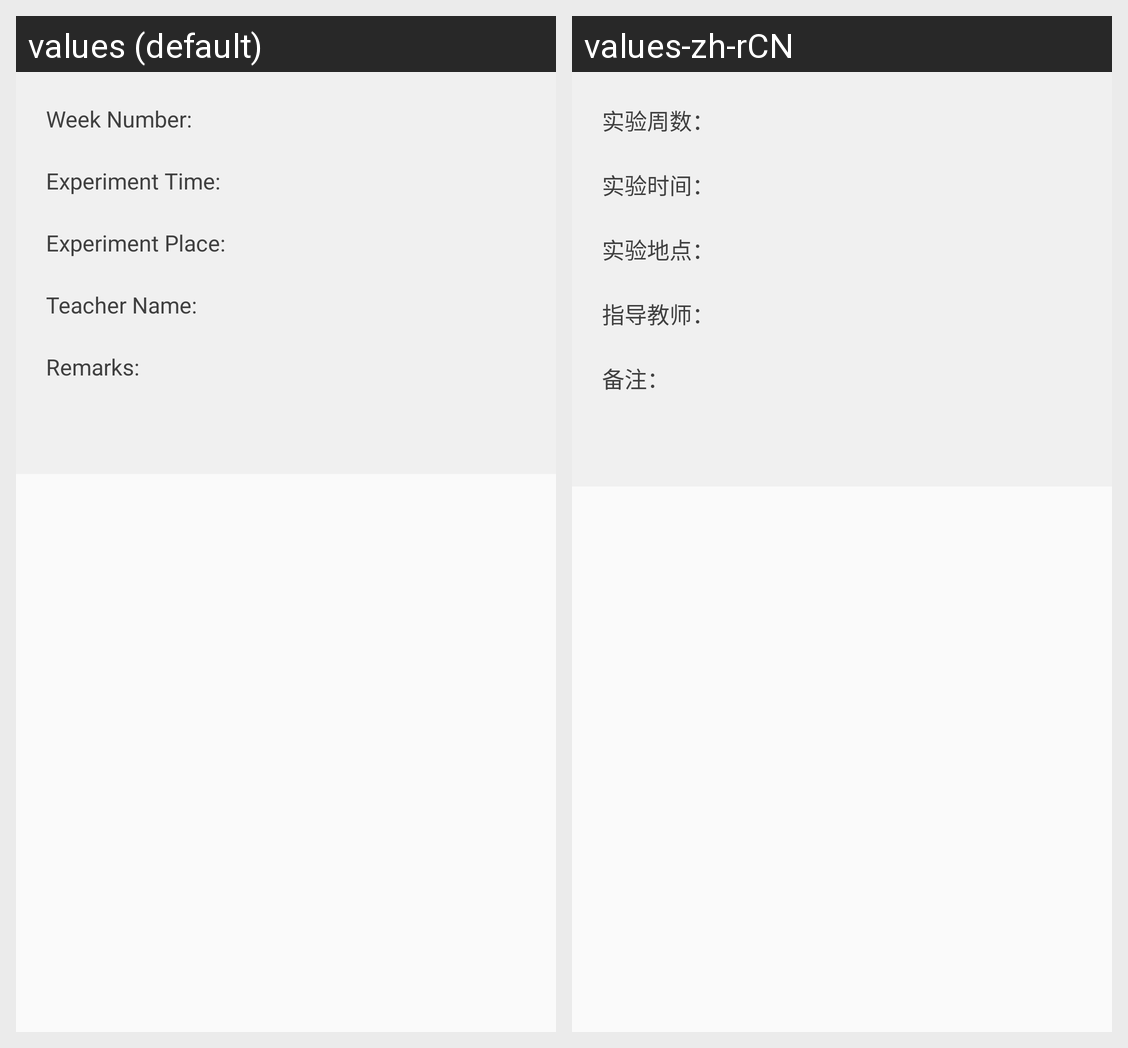

The same Android screen rendered under two of its app's locales, left to right. List the strings drawn on it with the default value and each locale's translation.
Android screen res/layout/page_course_view_experiment.xml rendered under 2 locales, left to right: values (default), values-zh-rCN. Device: Nexus 5 (rendered at 1080×1920; each locale shown at half size, 540×960, under a caption strip naming it); theme AppTheme.
Strings drawn on this screen, with the default value and each locale's value (text and hints the layout hard-codes, and strings that could not be matched under every locale, appear in the picture but are not listed):

course_experiment_week
  values: Week Number:
  values-zh-rCN: 实验周数：

course_experiment_time
  values: Experiment Time:
  values-zh-rCN: 实验时间：

course_experiment_place
  values: Experiment Place:
  values-zh-rCN: 实验地点：

course_experiment_teacher
  values: Teacher Name:
  values-zh-rCN: 指导教师：

course_experiment_remarks
  values: Remarks:
  values-zh-rCN: 备注：
